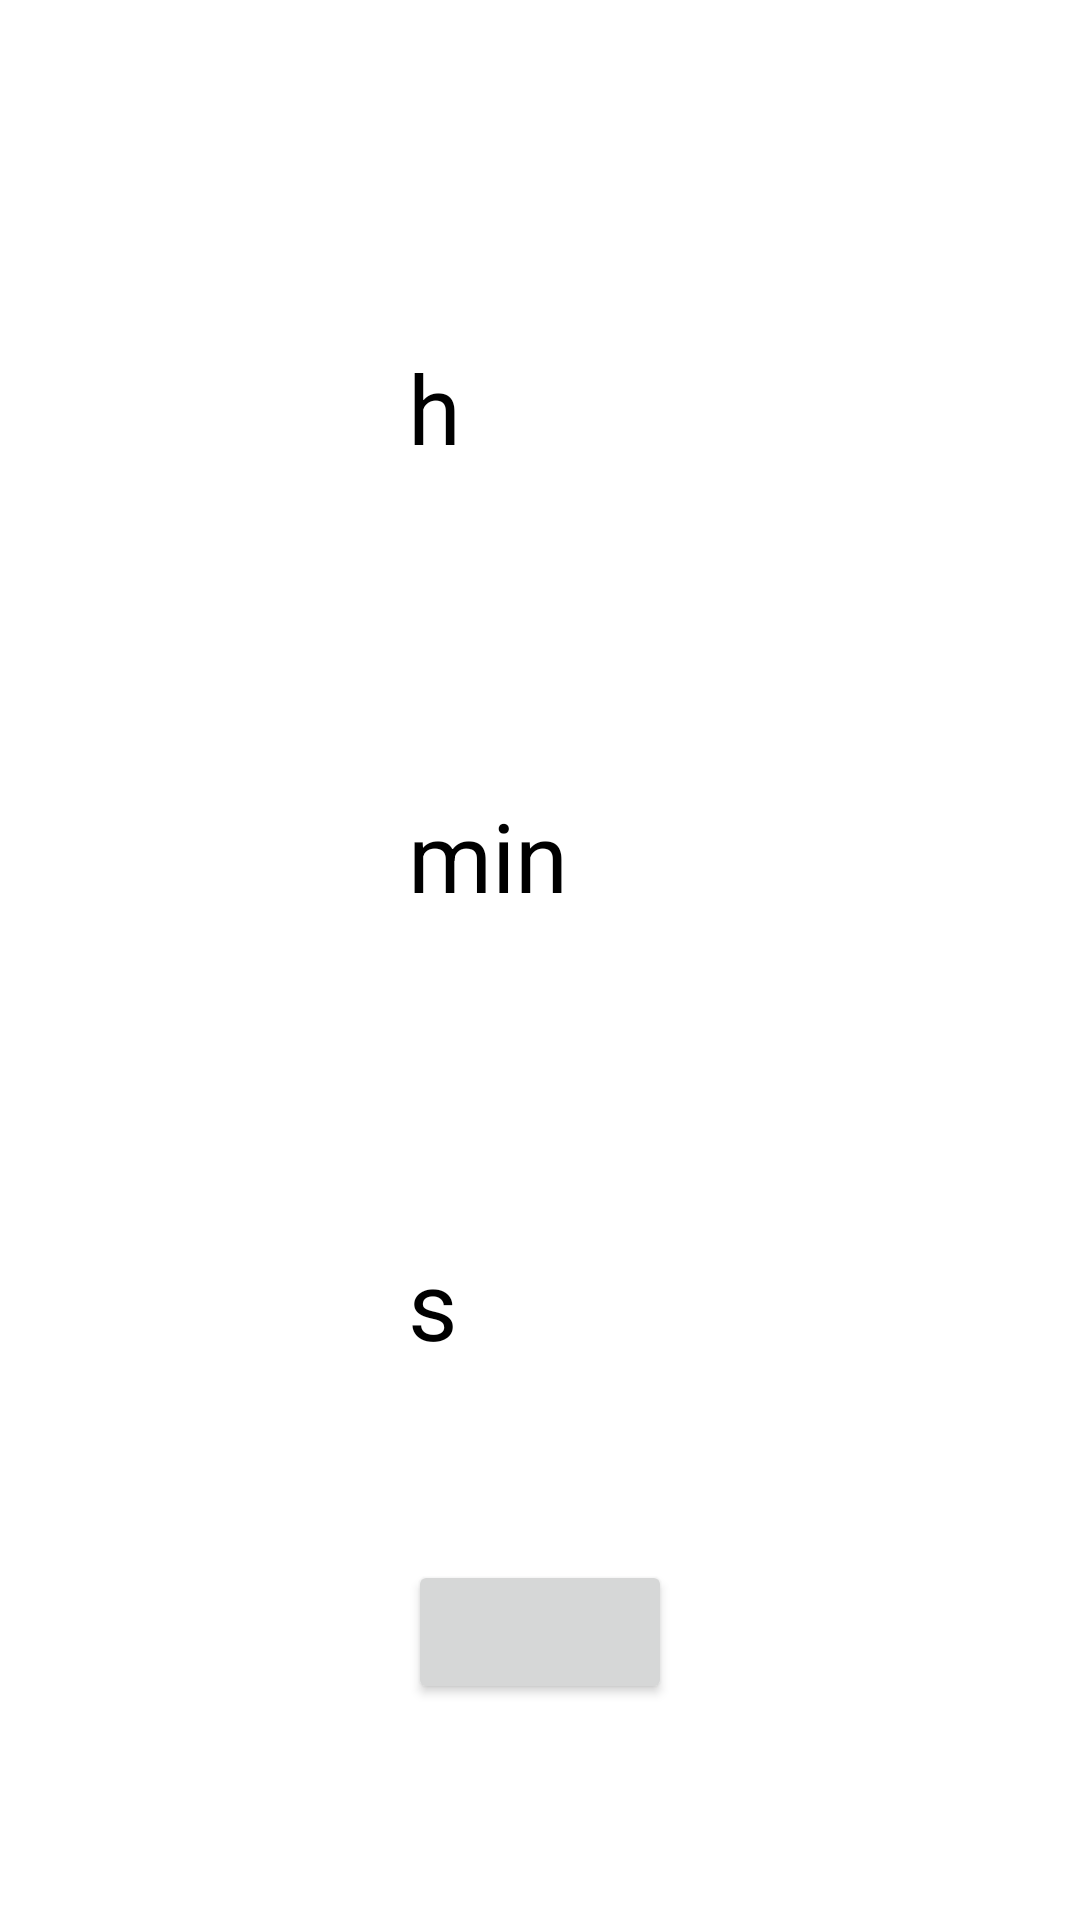

Produce the Android XML layout that renders to this screen, including the resource entries it uses.
<!-- AndroidManifest.xml: application theme Theme.TestApp -->
<!-- res/layout/activity_timer.xml -->
<?xml version="1.0" encoding="utf-8"?>
<RelativeLayout
    xmlns:android="http://schemas.android.com/apk/res/android"
    xmlns:tools="http://schemas.android.com/tools"
    android:layout_width="match_parent"
    android:layout_height="match_parent"
    android:gravity="center"
    >

    <TextView
        android:id="@+id/activity_timer_hours"
        android:layout_width="wrap_content"
        android:layout_height="wrap_content"
        android:layout_marginVertical="32dp"
        android:textSize="64sp"
        tools:text="00"
        android:gravity="center_vertical"
        />

    <TextView
        android:layout_width="wrap_content"
        android:layout_height="wrap_content"
        android:layout_alignBottom="@id/activity_timer_hours"
        android:layout_toRightOf="@id/activity_timer_hours"
        android:text="@string/h"
        android:textSize="32sp"
        />

    <TextView
        android:id="@+id/activity_timer_minutes"
        android:layout_width="wrap_content"
        android:layout_height="wrap_content"
        android:layout_below="@id/activity_timer_hours"
        android:layout_marginVertical="32dp"
        android:textSize="64sp"
        tools:text="00"
        />

    <TextView
        android:layout_width="wrap_content"
        android:layout_height="wrap_content"
        android:layout_alignBottom="@id/activity_timer_minutes"
        android:layout_toRightOf="@id/activity_timer_minutes"
        android:text="@string/min"
        android:textSize="32sp"
        />

    <TextView
        android:id="@+id/activity_timer_seconds"
        android:layout_width="wrap_content"
        android:layout_height="wrap_content"
        android:layout_below="@id/activity_timer_minutes"
        android:layout_marginVertical="32dp"
        android:textSize="64sp"
        tools:text="00"
        />

    <TextView
        android:layout_width="wrap_content"
        android:layout_height="wrap_content"
        android:layout_alignBottom="@id/activity_timer_seconds"
        android:layout_toRightOf="@id/activity_timer_seconds"
        android:text="@string/s"
        android:textSize="32sp"
        />

    <Button
        android:id="@+id/activity_timer_button"
        android:layout_width="wrap_content"
        android:layout_height="wrap_content"
        android:layout_below="@id/activity_timer_seconds"
        android:layout_marginVertical="32dp"
        tools:text="@string/timer_start"
        />

</RelativeLayout>
<!-- resources referenced by this layout -->
<resources>
  <string name="h">h</string>
  <string name="min">min</string>
  <string name="s">s</string>
  <string name="timer_start">Start</string>
  <style name="Theme.TestApp" parent="Theme.MaterialComponents.DayNight.DarkActionBar">
          
          <item name="colorPrimary">@color/purple_500</item>
          <item name="colorPrimaryVariant">@color/purple_700</item>
          <item name="colorOnPrimary">@color/white</item>
          
          <item name="colorSecondary">@color/teal_200</item>
          <item name="colorSecondaryVariant">@color/teal_700</item>
          <item name="colorOnSecondary">@color/black</item>
          
          <item name="android:statusBarColor" tools:targetApi="l">?attr/colorPrimaryVariant</item>
          
          <item name="android:textColor">@color/black</item>
          <item name="secondaryTextColor">@color/gray</item>
      </style>
  <color name="purple_500">#FF6200EE</color>
  <color name="purple_700">#FF3700B3</color>
  <color name="white">#FFFFFFFF</color>
  <color name="teal_200">#FF03DAC5</color>
  <color name="teal_700">#FF018786</color>
  <color name="black">#FF000000</color>
  <color name="gray">#616161</color>
</resources>
